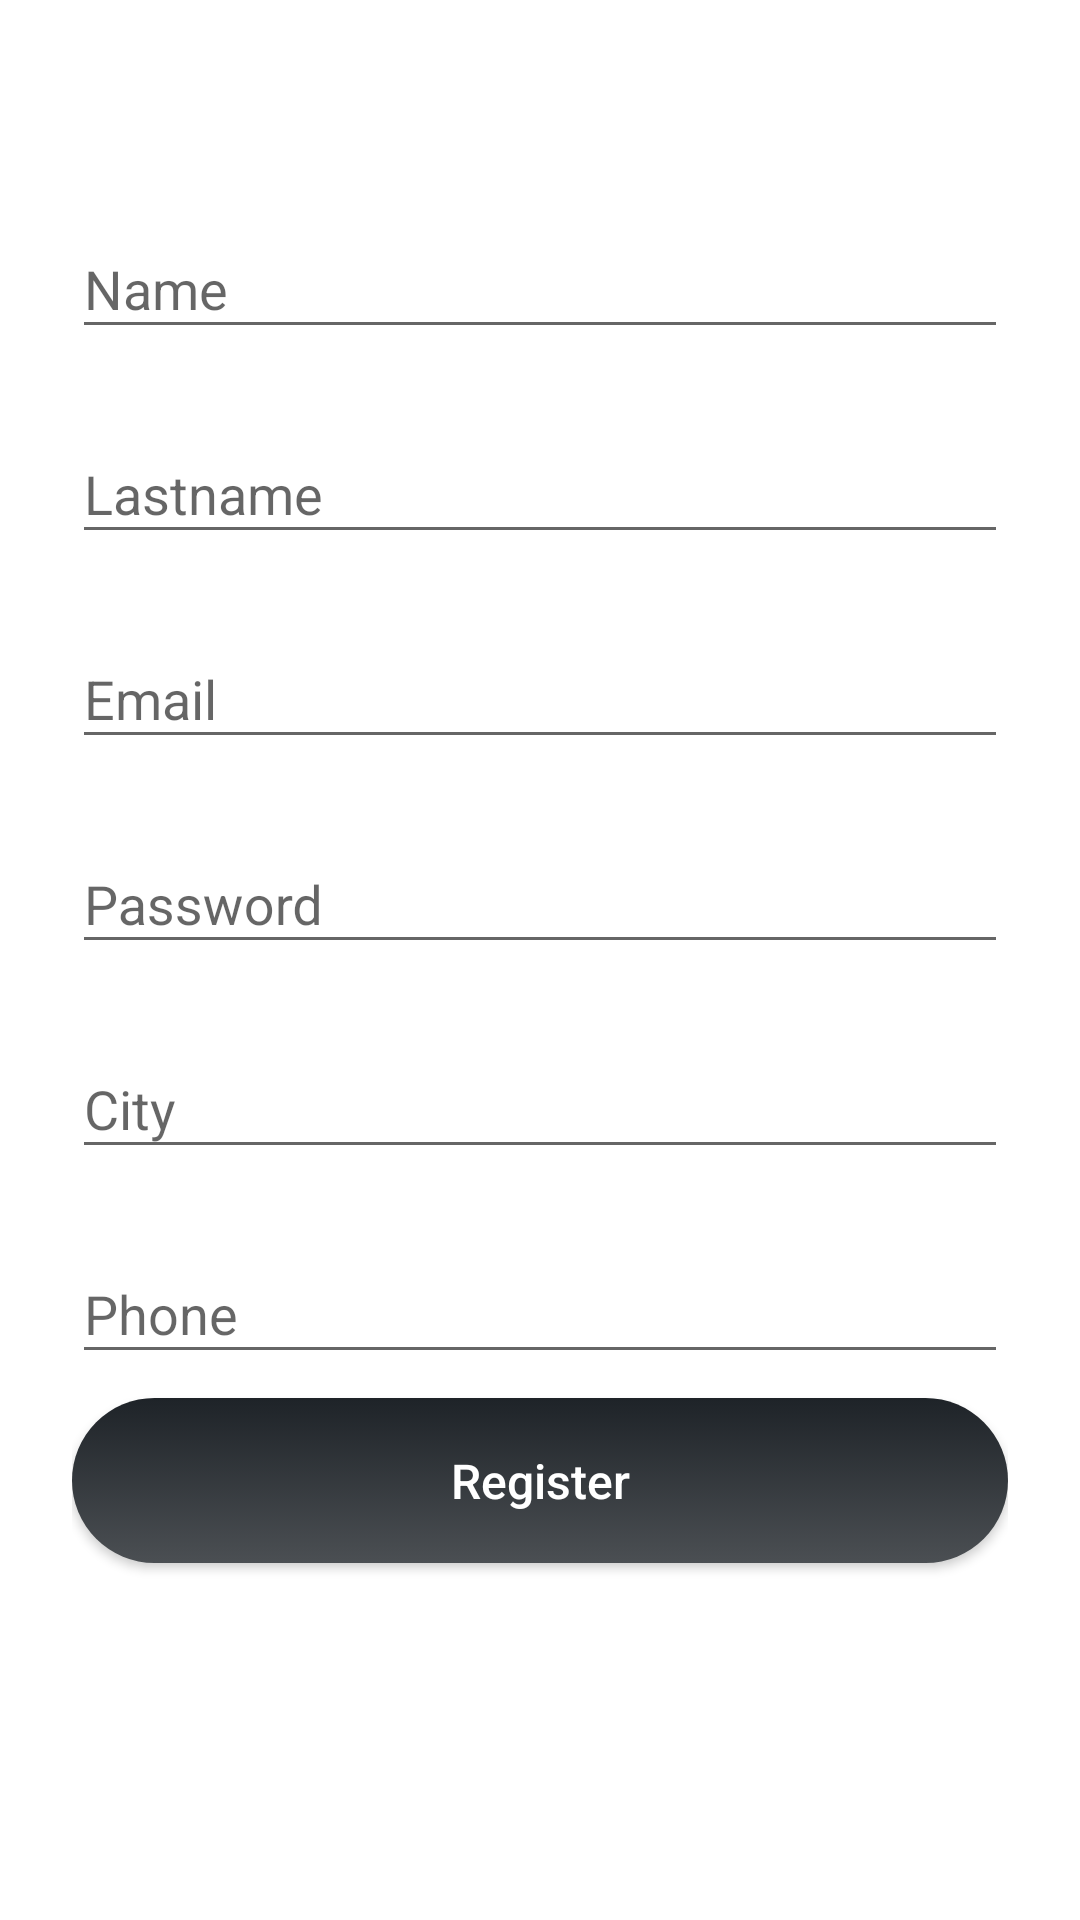

Android layout source for this screen:
<!-- AndroidManifest.xml: application theme AppTheme.NoActionBar -->
<!-- res/layout/activity_register.xml -->
<?xml version="1.0" encoding="utf-8"?>
<androidx.constraintlayout.widget.ConstraintLayout xmlns:android="http://schemas.android.com/apk/res/android"
    xmlns:app="http://schemas.android.com/apk/res-auto"
    xmlns:tools="http://schemas.android.com/tools"
    android:layout_width="match_parent"
    android:layout_height="match_parent"
    tools:context=".activities.RegisterActivity">

    <FrameLayout
        android:layout_width="match_parent"
        android:layout_height="match_parent"
        android:id="@+id/container1">

        <LinearLayout
            android:orientation="vertical"
            android:layout_width="match_parent"
            android:layout_height="match_parent"
            android:background="@color/white"
            android:paddingTop="56dp"
            android:paddingLeft="24dp"
            android:paddingRight="24dp">

            <com.google.android.material.textfield.TextInputLayout
                android:layout_width="match_parent"
                android:layout_height="wrap_content"
                android:layout_marginTop="8dp"
                android:layout_marginBottom="8dp">
                <com.google.android.material.textfield.TextInputEditText
                    android:id="@+id/clientName"
                    android:layout_width="match_parent"
                    android:layout_height="wrap_content"
                    android:inputType="text"
                    android:textColor="@color/colorPrimaryDark"
                    android:hint="Name"
                    android:textColorHint="@color/colorPrimaryDark"/>

            </com.google.android.material.textfield.TextInputLayout>

            <com.google.android.material.textfield.TextInputLayout
            android:layout_width="match_parent"
            android:layout_height="wrap_content"
            android:layout_marginTop="8dp"
            android:layout_marginBottom="8dp">
            <com.google.android.material.textfield.TextInputEditText
                android:id="@+id/clientLastname"
                android:layout_width="match_parent"
                android:layout_height="wrap_content"
                android:inputType="text"
                android:textColor="@color/colorPrimaryDark"
                android:hint="Lastname"
                android:textColorHint="@color/colorPrimaryDark"/>
        </com.google.android.material.textfield.TextInputLayout>

            <com.google.android.material.textfield.TextInputLayout
                android:layout_width="match_parent"
                android:layout_height="wrap_content"
                android:layout_marginTop="8dp"
                android:layout_marginBottom="8dp">

                <com.google.android.material.textfield.TextInputEditText
                    android:id="@+id/email"
                    android:layout_width="match_parent"
                    android:layout_height="wrap_content"
                    android:inputType="textEmailAddress"
                    android:textColor="@color/colorPrimaryDark"
                    android:hint="Email"
                    android:textColorHint="@color/colorPrimaryDark"/>
            </com.google.android.material.textfield.TextInputLayout>

            <com.google.android.material.textfield.TextInputLayout
                android:layout_width="match_parent"
                android:layout_height="wrap_content"
                android:layout_marginTop="8dp"
                android:layout_marginBottom="8dp">
                <com.google.android.material.textfield.TextInputEditText
                    android:id="@+id/password"
                    android:layout_width="match_parent"
                    android:layout_height="wrap_content"
                    android:inputType="textPassword"
                    android:textColor="@color/colorPrimaryDark"
                    android:hint="Password"
                    android:textColorHint="@color/colorPrimaryDark"/>
            </com.google.android.material.textfield.TextInputLayout>

            <com.google.android.material.textfield.TextInputLayout
                android:layout_width="match_parent"
                android:layout_height="wrap_content"
                android:layout_marginTop="8dp"
                android:layout_marginBottom="8dp">
                <com.google.android.material.textfield.TextInputEditText
                    android:id="@+id/clientCity"
                    android:layout_width="match_parent"
                    android:layout_height="wrap_content"
                    android:inputType="text"
                    android:textColor="@color/colorPrimaryDark"
                    android:hint="City"
                    android:textColorHint="@color/colorPrimaryDark"/>
            </com.google.android.material.textfield.TextInputLayout>


            <com.google.android.material.textfield.TextInputLayout
                android:layout_width="match_parent"
                android:layout_height="wrap_content"
                android:layout_marginTop="8dp"
                android:layout_marginBottom="8dp">
                <com.google.android.material.textfield.TextInputEditText
                    android:id="@+id/clientPhone"
                    android:layout_width="match_parent"
                    android:layout_height="wrap_content"
                    android:inputType="phone"
                    android:textColor="@color/colorPrimaryDark"
                    android:hint="Phone"
                    android:textColorHint="@color/colorPrimaryDark"/>
            </com.google.android.material.textfield.TextInputLayout>



            <Button
                android:id="@+id/registerConfirm"
                android:layout_width="match_parent"
                android:layout_height="55dp"
                android:layout_above="@+id/skipTextView"
                android:layout_marginBottom="5dp"
                android:background="@drawable/button_drawable"
                android:text="Register"
                android:textAllCaps="false"
                android:textColor="@color/white"
                android:textSize="16sp" />

        </LinearLayout>

    </FrameLayout>

</androidx.constraintlayout.widget.ConstraintLayout>
<!-- resources referenced by this layout -->
<resources>
  <color name="colorPrimaryDark">#00574B</color>
  <color name="white">#FFFF</color>
  <!-- drawable button_drawable (drawable) -->
  <?xml version="1.0" encoding="utf-8"?>
  <selector xmlns:android="http://schemas.android.com/apk/res/android">
      <item android:state_pressed="true">
          <shape android:shape="rectangle">
              <corners android:radius="95dip" />
              <stroke android:width="1000dip" android:color="@color/lightgreen" />
              <gradient android:angle="90" android:endColor="#FF101315" android:startColor="#FF1F262D" />
          </shape>
      </item>
      <item android:state_focused="true">
          <shape android:shape="rectangle">
              <corners android:radius="3dip" />
              <stroke android:width="15dp" android:color="@color/dark" />
              <solid android:color="@color/lightgreen" />
          </shape>
      </item>
      <item>
          <shape android:shape="rectangle">
              <corners android:radius="95dip" />
              <stroke android:width="0dip" android:color="#1a1a1a" />
              <gradient android:angle="90" android:endColor="#FF1E2328" android:startColor="@color/dark" />
          </shape>
      </item>
  </selector>
  <style name="AppTheme.NoActionBar">
          <item name="windowActionBar">false</item>
          <item name="windowNoTitle">true</item>
          <item name="android:windowFullscreen">false</item>
      </style>
  <color name="lightgreen">#92ac6d</color>
  <color name="dark">#4b4f53</color>
</resources>
